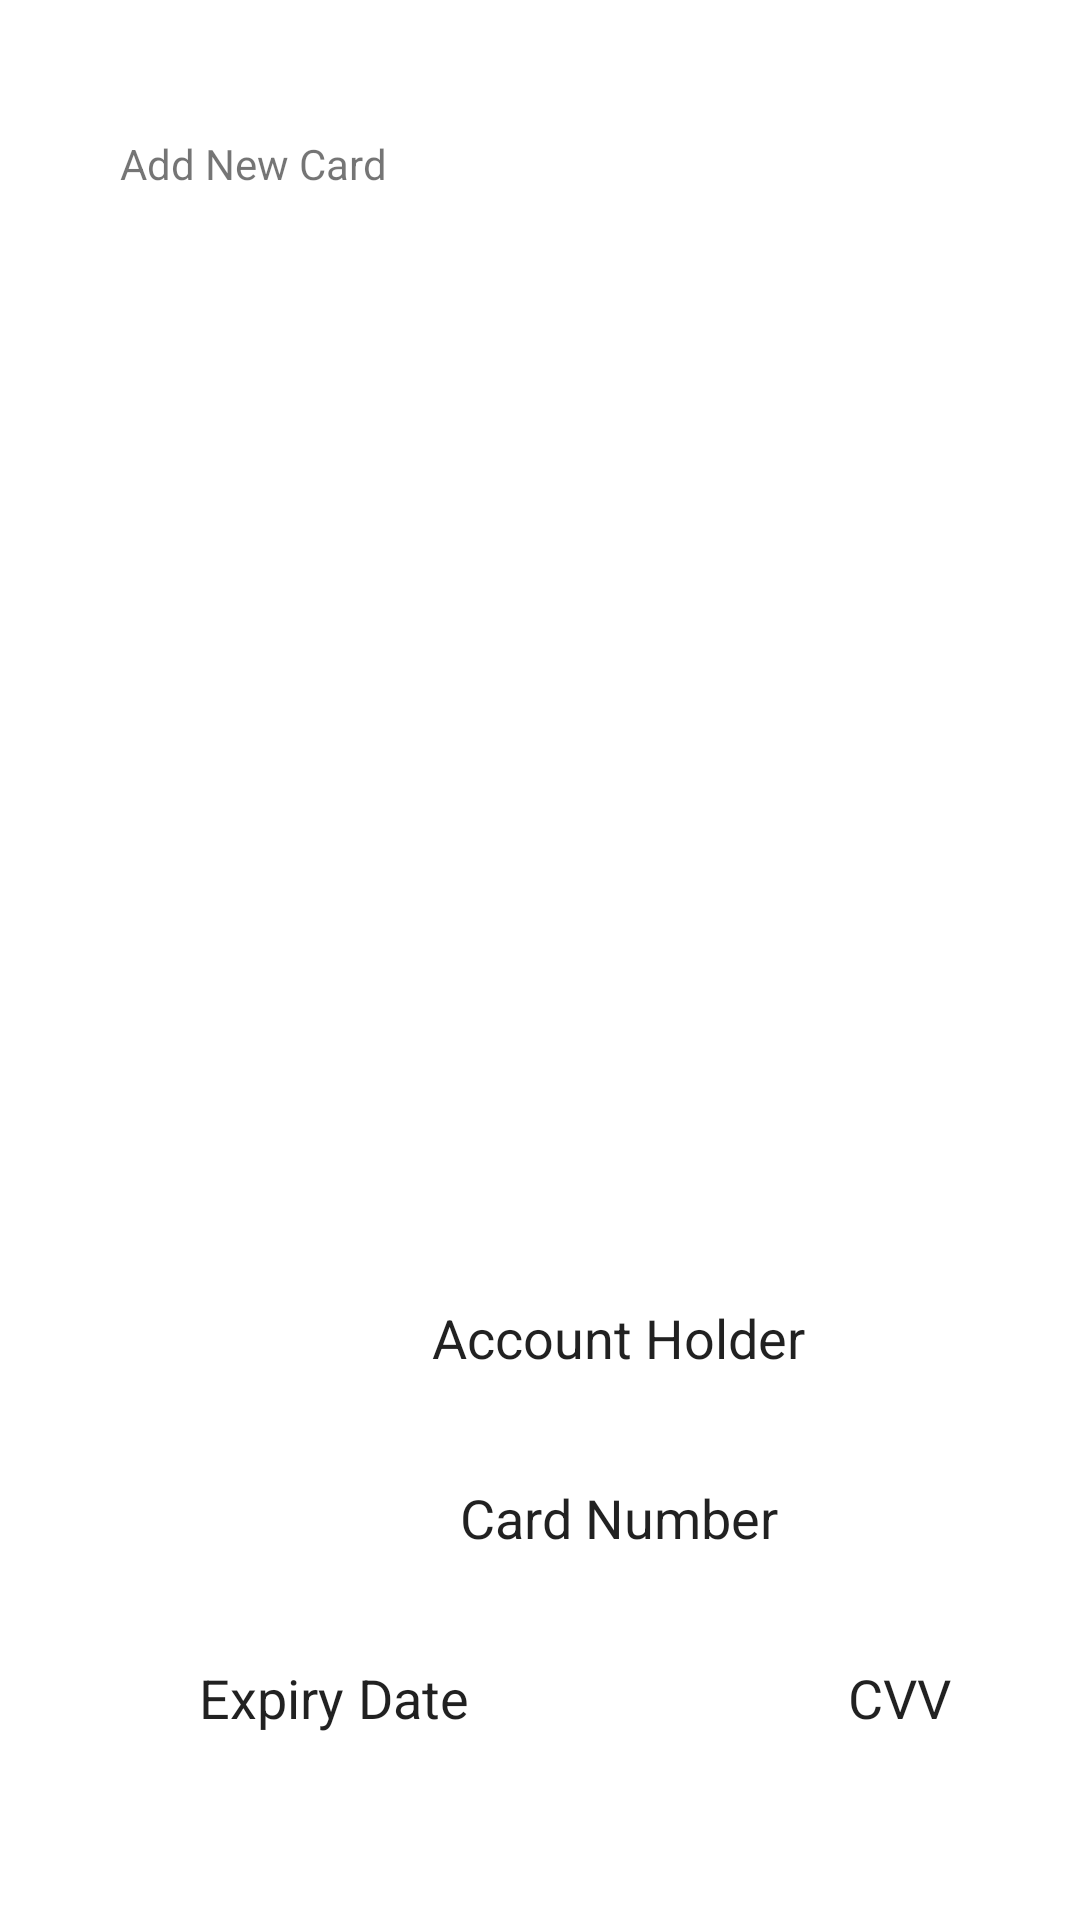

Reconstruct the res/layout file that produces this screen, plus the resources it refers to.
<!-- AndroidManifest.xml: application theme Theme.HostlyAnd -->
<!-- res/layout/activity_student_payrent.xml -->
<?xml version="1.0" encoding="utf-8"?>
<androidx.constraintlayout.widget.ConstraintLayout xmlns:android="http://schemas.android.com/apk/res/android"
    xmlns:app="http://schemas.android.com/apk/res-auto"
    xmlns:tools="http://schemas.android.com/tools"
    android:layout_width="match_parent"
    android:layout_height="match_parent"
    tools:context=".StudentPayrent">

    <TextView
        android:id="@+id/textView29"
        android:layout_width="wrap_content"
        android:layout_height="wrap_content"
        android:layout_marginStart="40dp"
        android:layout_marginTop="45dp"
        android:text="Add New Card"
        app:layout_constraintStart_toStartOf="parent"
        app:layout_constraintTop_toTopOf="parent" />

    <ImageView
        android:id="@+id/imageView7"
        android:layout_width="355dp"
        android:layout_height="331dp"
        android:layout_marginTop="16dp"
        app:layout_constraintEnd_toEndOf="@+id/textView29"
        app:layout_constraintHorizontal_bias="0.045"
        app:layout_constraintStart_toStartOf="@+id/textView29"
        app:layout_constraintTop_toBottomOf="@+id/textView29"
        app:srcCompat="@drawable/creditcard" />

    <EditText
        android:id="@+id/editTextTextPersonName11"
        android:layout_width="340dp"
        android:layout_height="40dp"
        android:layout_marginTop="15dp"
        android:background="@drawable/edrounded"
        android:ems="10"
        android:gravity="center"
        android:inputType="textPersonName"
        android:text="Account Holder"
        app:layout_constraintEnd_toEndOf="@+id/imageView7"
        app:layout_constraintStart_toStartOf="@+id/imageView7"
        app:layout_constraintTop_toBottomOf="@+id/imageView7" />

    <EditText
        android:id="@+id/editTextTextPersonName12"
        android:layout_width="340dp"
        android:layout_height="40dp"
        android:layout_marginTop="20dp"
        android:background="@drawable/edrounded"
        android:ems="10"
        android:gravity="center"
        android:inputType="textPersonName"
        android:text="Card Number"
        app:layout_constraintEnd_toEndOf="@+id/editTextTextPersonName11"
        app:layout_constraintHorizontal_bias="0.496"
        app:layout_constraintStart_toStartOf="@+id/editTextTextPersonName11"
        app:layout_constraintTop_toBottomOf="@+id/editTextTextPersonName11" />

    <EditText
        android:id="@+id/editTextTextPersonName13"
        android:layout_width="150dp"
        android:layout_height="40dp"
        android:layout_marginTop="20dp"
        android:background="@drawable/edrounded"
        android:ems="10"
        android:gravity="center"
        android:inputType="textPersonName"
        android:text="Expiry Date"
        app:layout_constraintEnd_toEndOf="@+id/editTextTextPersonName11"
        app:layout_constraintHorizontal_bias="0.0"
        app:layout_constraintStart_toStartOf="@+id/editTextTextPersonName11"
        app:layout_constraintTop_toBottomOf="@+id/editTextTextPersonName12" />

    <EditText
        android:id="@+id/editTextTextPersonName14"
        android:layout_width="150dp"
        android:layout_height="40dp"
        android:layout_marginTop="20dp"
        android:background="@drawable/edrounded"
        android:ems="10"
        android:gravity="center"
        android:inputType="textPersonName"
        android:text="CVV"
        app:layout_constraintEnd_toEndOf="@+id/editTextTextPersonName11"
        app:layout_constraintHorizontal_bias="0.965"
        app:layout_constraintStart_toEndOf="@+id/editTextTextPersonName13"
        app:layout_constraintTop_toBottomOf="@+id/editTextTextPersonName12" />

    <Button
        android:id="@+id/button9"
        android:layout_width="330dp"
        android:layout_height="wrap_content"
        android:layout_marginTop="20dp"
        android:background="@drawable/edrounded"
        android:text="Pay"

        android:textColor="@color/white"
        app:layout_constraintEnd_toEndOf="@+id/editTextTextPersonName14"
        app:layout_constraintStart_toStartOf="@+id/editTextTextPersonName13"
        app:layout_constraintTop_toBottomOf="@+id/editTextTextPersonName13" />

</androidx.constraintlayout.widget.ConstraintLayout>
<!-- resources referenced by this layout -->
<resources>
  <style name="Theme.HostlyAnd" parent="Theme.MaterialComponents.DayNight.DarkActionBar">
          
          <item name="colorPrimary">@color/purple_500</item>
          <item name="colorPrimaryVariant">@color/purple_700</item>
          <item name="colorOnPrimary">@color/white</item>
          
          <item name="colorSecondary">@color/teal_200</item>
          <item name="colorSecondaryVariant">@color/teal_700</item>
          <item name="colorOnSecondary">@color/black</item>
          
          <item name="android:statusBarColor">?attr/colorPrimaryVariant</item>
          
      </style>
  <!-- not gathered from this repository: default colours our renderer supplied (Android Studio template values) -->
  <color name="purple_500">#FF6200EE</color>
  <color name="purple_700">#FF3700B3</color>
  <color name="teal_200">#FF03DAC5</color>
  <color name="teal_700">#FF018786</color>
  <color name="black">#FF000000</color>
  <color name="white">#FFFFFFFF</color>
</resources>
